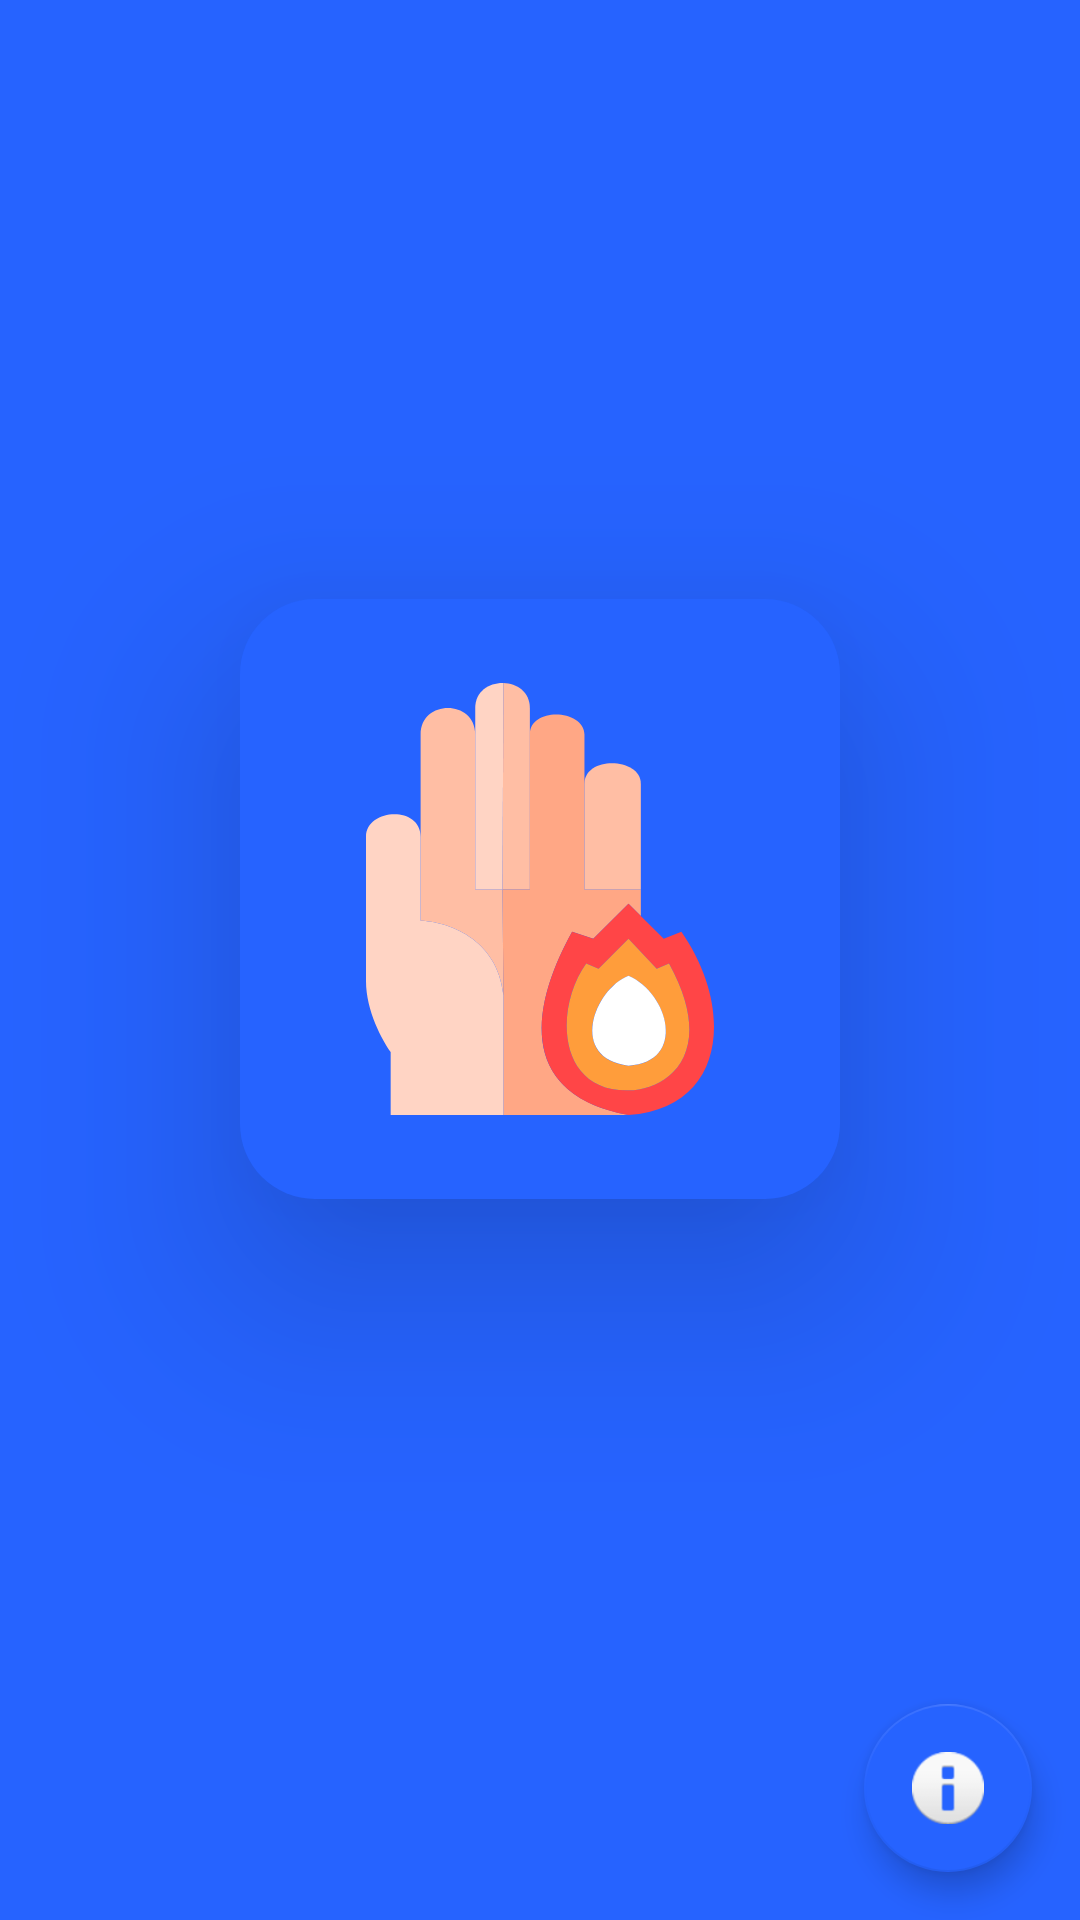

Produce the Android XML layout that renders to this screen, including the resource entries it uses.
<!-- AndroidManifest.xml: application theme Theme.ProjectBurnedMyself -->
<!-- res/layout/activity_main.xml -->
<?xml version="1.0" encoding="utf-8"?>
<androidx.coordinatorlayout.widget.CoordinatorLayout xmlns:android="http://schemas.android.com/apk/res/android"
    xmlns:app="http://schemas.android.com/apk/res-auto"
    xmlns:tools="http://schemas.android.com/tools"
    android:layout_width="match_parent"
    android:layout_height="match_parent"
    tools:context=".MainActivity">

    <LinearLayout
        android:layout_width="match_parent"
        android:layout_height="match_parent"
        android:background="@color/backButton"
        android:gravity="center"
        android:orientation="vertical"
        tools:layout_editor_absoluteX="0dp"
        tools:layout_editor_absoluteY="0dp">

        <ImageButton
            android:id="@+id/btnMeQueimei"
            android:layout_width="200dp"
            android:layout_height="200dp"
            android:background="@drawable/roundbuttom"
            android:elevation="40dp"
            android:onClick="onTapButton"
            app:srcCompat="@drawable/vector_1__2_" />

        <TextView
            android:visibility="invisible"
            android:id="@+id/txtMeQueimei"
            android:layout_width="match_parent"
            android:layout_height="wrap_content"
            android:gravity="center"
            android:text="Me Queimei!"
            android:textAlignment="center"
            android:textColor="@color/PrimaryText"
            android:textSize="30dp"
            android:textStyle="bold" />
    </LinearLayout>

    <com.google.android.material.floatingactionbutton.FloatingActionButton
        android:id="@+id/btnInfo"
        android:onClick="btnInfoOnClick"
        android:layout_width="wrap_content"
        android:layout_height="wrap_content"
        android:layout_gravity="bottom|end"
        android:layout_marginEnd="16dp"
        android:layout_marginBottom="16dp"
        android:elevation="40dp"
        app:backgroundTint="@color/backButton"
        app:srcCompat="@android:drawable/ic_dialog_info">

    </com.google.android.material.floatingactionbutton.FloatingActionButton>

</androidx.coordinatorlayout.widget.CoordinatorLayout>
<!-- resources referenced by this layout -->
<resources>
  <color name="PrimaryText">#FF4547</color>
  <color name="backButton">#2663FF</color>
  <!-- drawable roundbuttom (drawable) -->
  <?xml version="1.0" encoding="utf-8"?>
  <shape xmlns:android="http://schemas.android.com/apk/res/android">
      <solid android:color="@color/backButton"/>
      <corners
          android:bottomRightRadius="25dp"
          android:bottomLeftRadius="25dp"
          android:topLeftRadius="25dp"
          android:topRightRadius="25dp"/>
  </shape>
  <!-- drawable vector_1__2_: vector/xml drawable (drawable-mdpi, 2370 chars, omitted) -->
  <style name="Theme.ProjectBurnedMyself" parent="Theme.AppCompat.Light.NoActionBar">
          
          <item name="colorPrimary">@color/backButton</item>
          <item name="colorPrimaryVariant">@color/purple_700</item>
          <item name="colorOnPrimary">@color/white</item>
          
          <item name="colorSecondary">@color/teal_200</item>
          <item name="colorSecondaryVariant">@color/teal_700</item>
          <item name="colorOnSecondary">@color/black</item>
          
          <item name="android:statusBarColor" tools:targetApi="l">?attr/colorPrimaryVariant</item>
          
          
          <item name="windowActionBar"> false</item>
      </style>
  <color name="purple_700">#FF3700B3</color>
  <color name="white">#FFFFFFFF</color>
  <color name="teal_200">#FF03DAC5</color>
  <color name="teal_700">#FF018786</color>
  <color name="black">#FF000000</color>
</resources>
